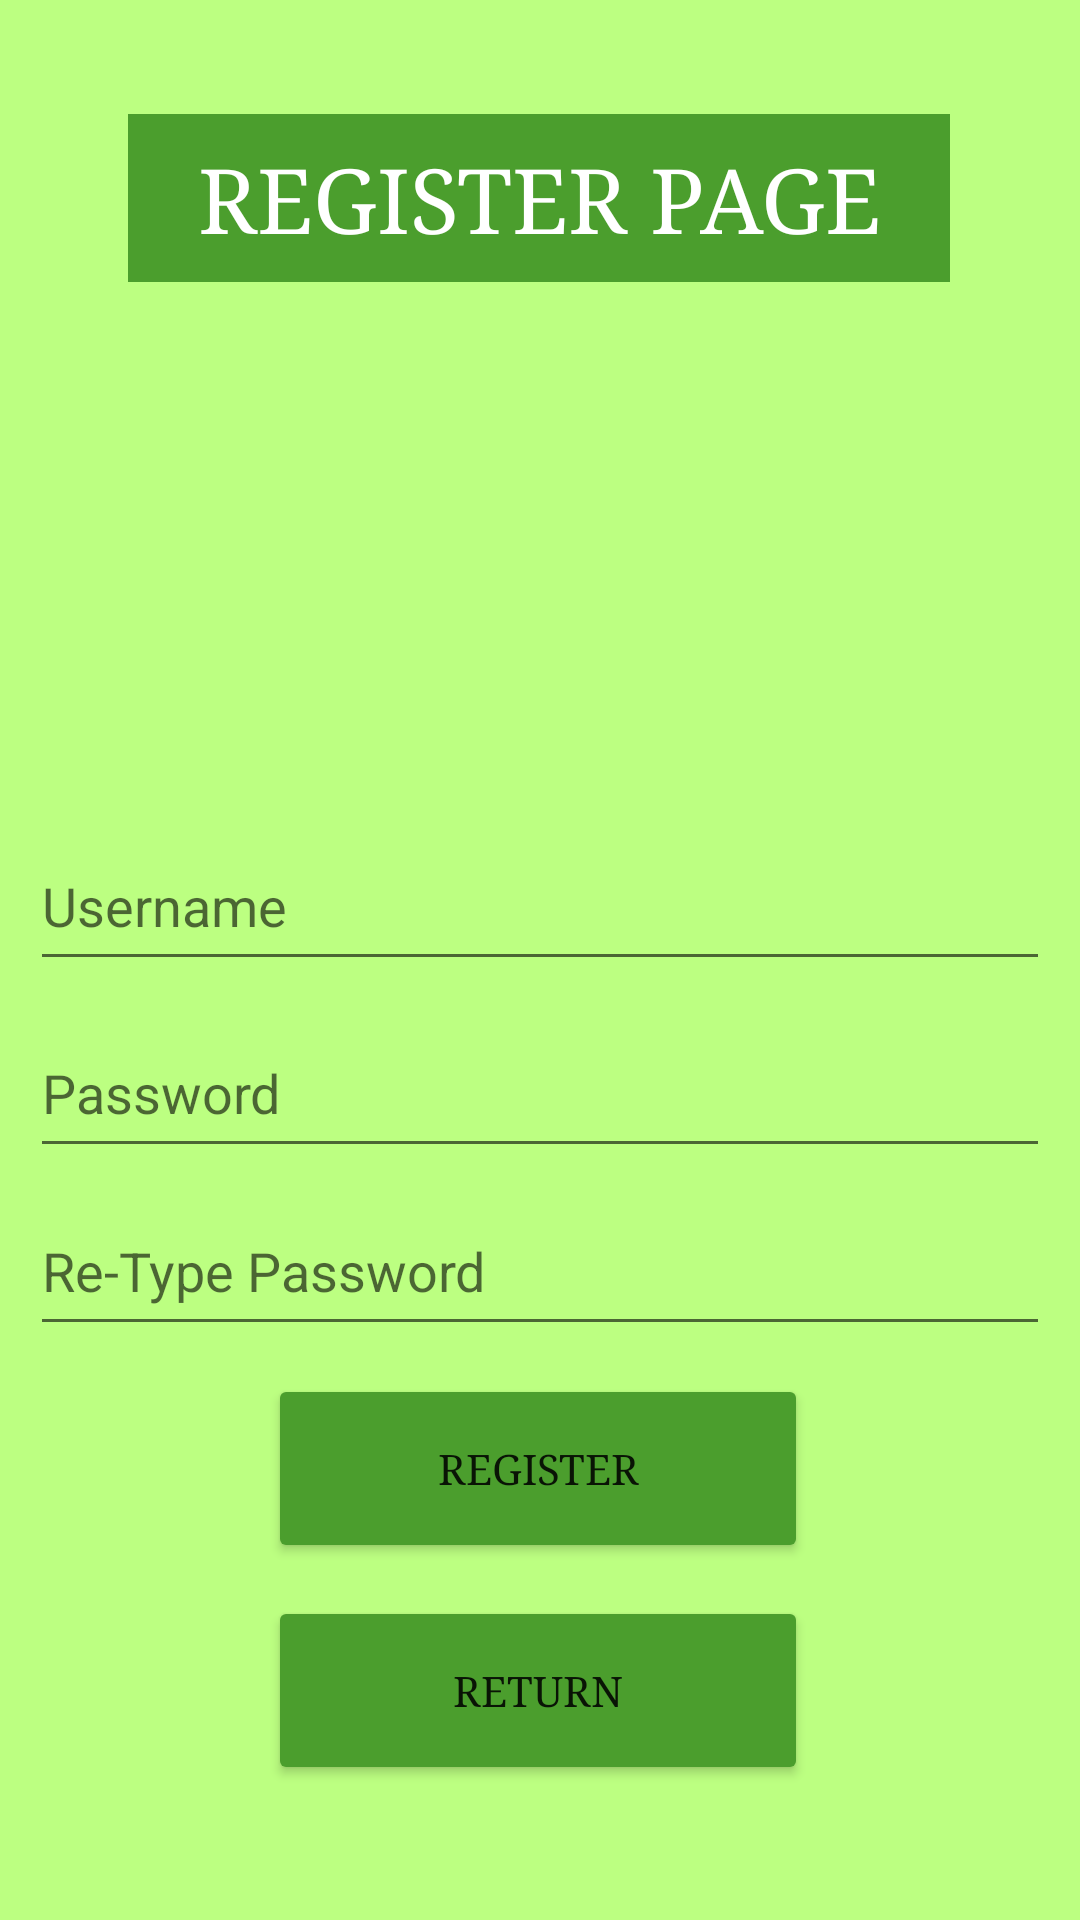

This screen was rendered from an Android layout file. Write that file and the resources it references.
<!-- AndroidManifest.xml: application theme Theme.Activity4_DarylTapia -->
<!-- res/layout/activity_register_page.xml -->
<?xml version="1.0" encoding="utf-8"?>
<androidx.constraintlayout.widget.ConstraintLayout xmlns:android="http://schemas.android.com/apk/res/android"
    xmlns:app="http://schemas.android.com/apk/res-auto"
    xmlns:tools="http://schemas.android.com/tools"
    android:layout_width="match_parent"
    android:layout_height="match_parent"
    android:background="#BCFF81"
    tools:context=".register_page">

    <TextView
        android:id="@+id/textView5"
        android:layout_width="274dp"
        android:layout_height="56dp"
        android:background="#4B9E2D"
        android:fontFamily="serif"
        android:gravity="center"
        android:text="REGISTER PAGE"
        android:textColor="#FFFFFF"
        android:textSize="30sp"
        app:layout_constraintBottom_toBottomOf="parent"
        app:layout_constraintEnd_toEndOf="parent"
        app:layout_constraintHorizontal_bias="0.496"
        app:layout_constraintStart_toStartOf="parent"
        app:layout_constraintTop_toTopOf="parent"
        app:layout_constraintVertical_bias="0.065" />

    <EditText
        android:id="@+id/txt_username"
        android:layout_width="340dp"
        android:layout_height="53dp"
        android:ems="10"
        android:hint="Username"
        android:inputType="textPersonName"
        app:layout_constraintBottom_toBottomOf="parent"
        app:layout_constraintEnd_toEndOf="parent"
        app:layout_constraintHorizontal_bias="0.492"
        app:layout_constraintStart_toStartOf="parent"
        app:layout_constraintTop_toTopOf="parent"
        app:layout_constraintVertical_bias="0.467" />

    <EditText
        android:id="@+id/txt_retype_password"
        android:layout_width="340dp"
        android:layout_height="53dp"
        android:ems="10"
        android:hint="Re-Type Password"
        android:inputType="textPassword"
        app:layout_constraintBottom_toBottomOf="parent"
        app:layout_constraintEnd_toEndOf="parent"
        app:layout_constraintHorizontal_bias="0.492"
        app:layout_constraintStart_toStartOf="parent"
        app:layout_constraintTop_toTopOf="parent"
        app:layout_constraintVertical_bias="0.674" />

    <Button
        android:id="@+id/btn_register"
        android:layout_width="180dp"
        android:layout_height="63dp"
        android:fontFamily="serif"
        android:text="Register"
        app:backgroundTint="#4B9E2D"
        app:layout_constraintBottom_toBottomOf="parent"
        app:layout_constraintEnd_toEndOf="parent"
        app:layout_constraintHorizontal_bias="0.497"
        app:layout_constraintStart_toStartOf="parent"
        app:layout_constraintTop_toTopOf="parent"
        app:layout_constraintVertical_bias="0.794" />

    <Button
        android:id="@+id/btn_return"
        android:layout_width="180dp"
        android:layout_height="63dp"
        android:fontFamily="serif"
        android:text="Return"
        app:backgroundTint="#4B9E2D"
        app:layout_constraintBottom_toBottomOf="parent"
        app:layout_constraintEnd_toEndOf="parent"
        app:layout_constraintHorizontal_bias="0.497"
        app:layout_constraintStart_toStartOf="parent"
        app:layout_constraintTop_toTopOf="parent"
        app:layout_constraintVertical_bias="0.922" />

    <EditText
        android:id="@+id/txt_password"
        android:layout_width="340dp"
        android:layout_height="53dp"
        android:ems="10"
        android:hint="Password"
        android:inputType="textPassword"
        app:layout_constraintBottom_toBottomOf="parent"
        app:layout_constraintEnd_toEndOf="parent"
        app:layout_constraintHorizontal_bias="0.492"
        app:layout_constraintStart_toStartOf="parent"
        app:layout_constraintTop_toTopOf="parent"
        app:layout_constraintVertical_bias="0.573" />

    <ImageView
        android:id="@+id/imageView3"
        android:layout_width="168dp"
        android:layout_height="168dp"
        app:layout_constraintBottom_toBottomOf="parent"
        app:layout_constraintEnd_toEndOf="parent"
        app:layout_constraintHorizontal_bias="0.497"
        app:layout_constraintStart_toStartOf="parent"
        app:layout_constraintTop_toTopOf="parent"
        app:layout_constraintVertical_bias="0.225"
        app:srcCompat="@drawable/verify" />

</androidx.constraintlayout.widget.ConstraintLayout>
<!-- resources referenced by this layout -->
<resources>
  <style name="Theme.Activity4_DarylTapia" parent="Theme.MaterialComponents.DayNight.DarkActionBar">
          
          <item name="colorPrimary">@color/purple_500</item>
          <item name="colorPrimaryVariant">@color/purple_700</item>
          <item name="colorOnPrimary">@color/white</item>
          
          <item name="colorSecondary">@color/teal_200</item>
          <item name="colorSecondaryVariant">@color/teal_700</item>
          <item name="colorOnSecondary">@color/black</item>
          
          <item name="android:statusBarColor" tools:targetApi="l">?attr/colorPrimaryVariant</item>
          
      </style>
  <!-- not gathered from this repository: default colours our renderer supplied (Android Studio template values) -->
  <color name="purple_500">#FF6200EE</color>
  <color name="purple_700">#FF3700B3</color>
  <color name="teal_200">#FF03DAC5</color>
  <color name="teal_700">#FF018786</color>
  <color name="black">#FF000000</color>
  <color name="white">#FFFFFFFF</color>
</resources>
